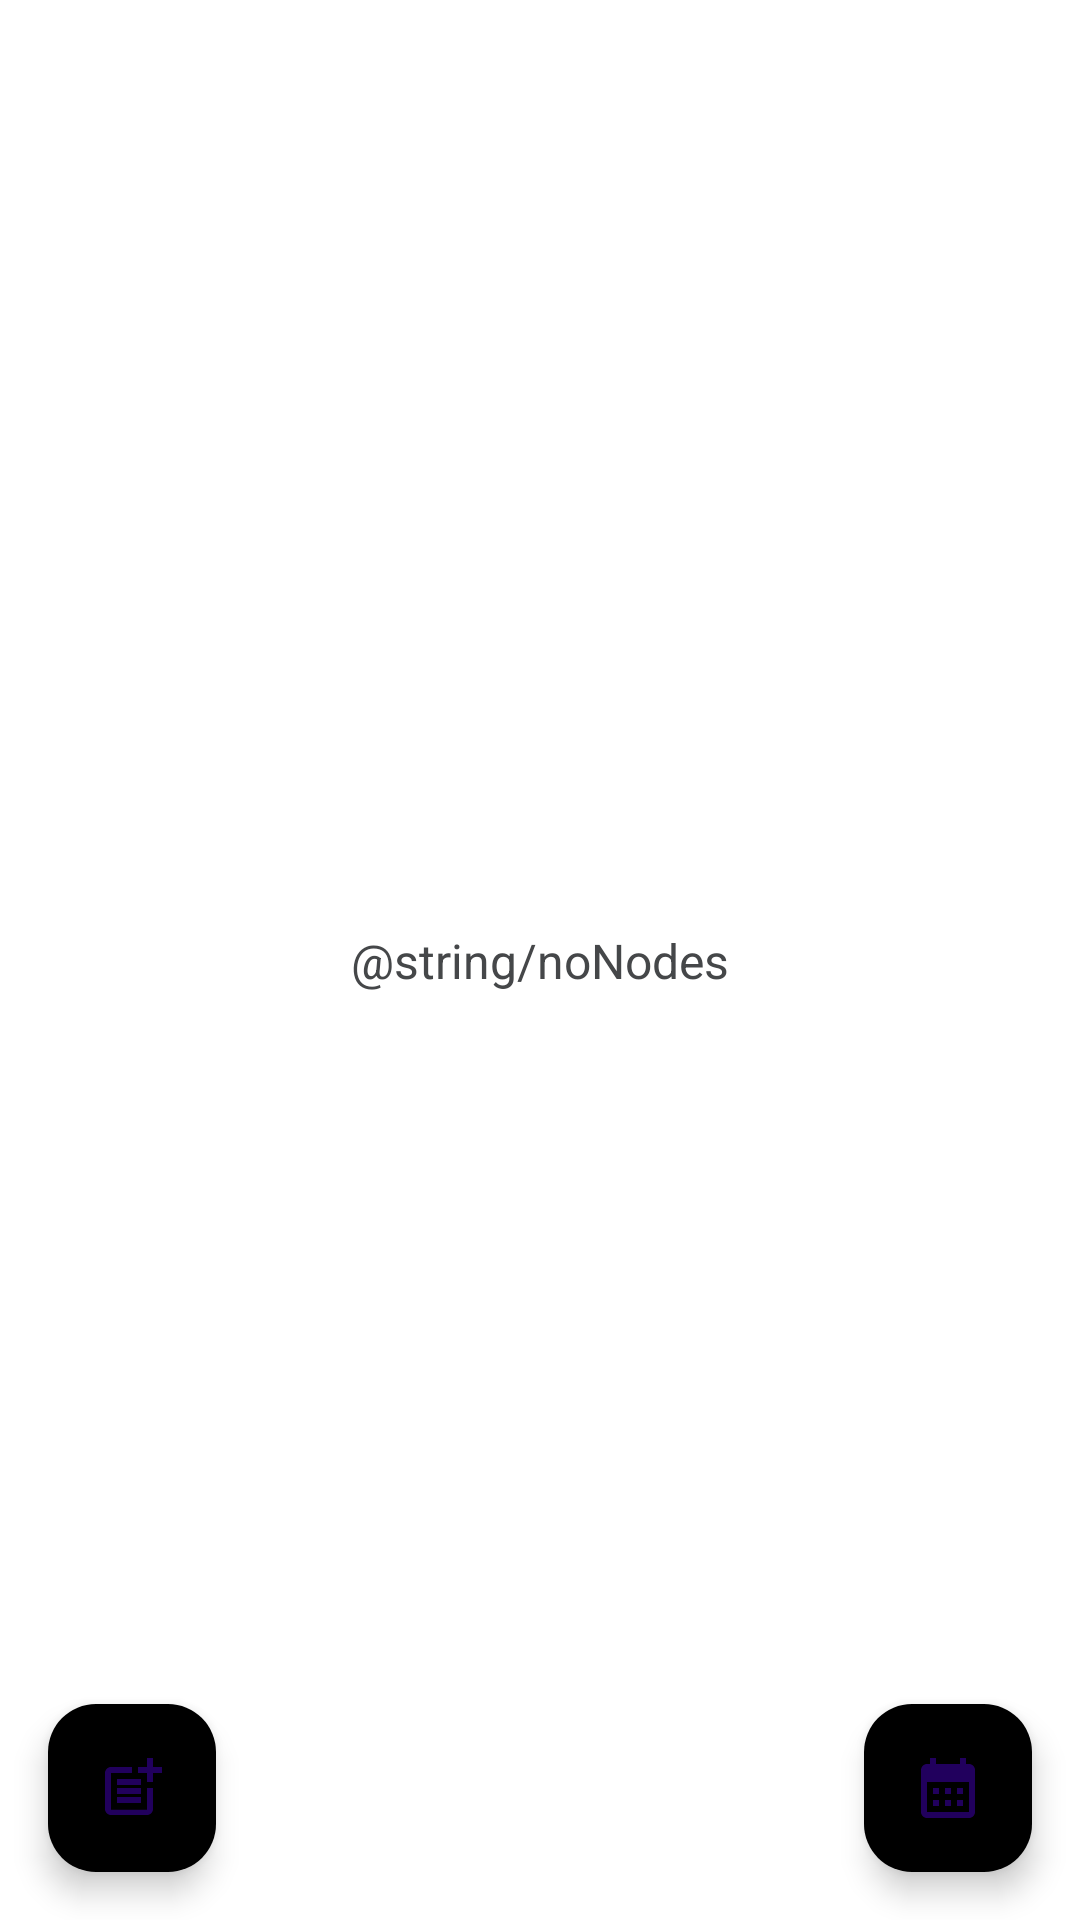

This screen was rendered from an Android layout file. Write that file and the resources it references.
<!-- AndroidManifest.xml: application theme Theme.App_notes_2024 -->
<!-- res/layout/activity_main.xml -->
<?xml version="1.0" encoding="utf-8"?>
<androidx.constraintlayout.widget.ConstraintLayout xmlns:android="http://schemas.android.com/apk/res/android"
    xmlns:app="http://schemas.android.com/apk/res-auto"
    xmlns:tools="http://schemas.android.com/tools"
    android:layout_width="match_parent"
    android:layout_height="match_parent"
    android:background="@color/white"
    tools:context=".app.activities.MainActivity">

    <TextView
        android:id="@+id/tvNoElements"
        android:layout_width="wrap_content"
        android:layout_height="wrap_content"
        android:text="@string/noNodes"
        android:textColor="@color/material_dynamic_neutral30"
        android:textSize="16sp"
        app:layout_constraintBottom_toBottomOf="parent"
        app:layout_constraintEnd_toEndOf="parent"
        app:layout_constraintStart_toStartOf="@+id/rcView"
        app:layout_constraintTop_toTopOf="@+id/rcView" />

    <androidx.recyclerview.widget.RecyclerView
        android:id="@+id/rcView"
        android:layout_width="0dp"
        android:layout_height="0dp"
        app:layout_constraintBottom_toBottomOf="parent"
        app:layout_constraintEnd_toEndOf="parent"
        app:layout_constraintStart_toStartOf="parent"
        app:layout_constraintTop_toTopOf="parent" />

    <com.google.android.material.floatingactionbutton.FloatingActionButton
        android:id="@+id/fbNewNote"
        android:layout_width="wrap_content"
        android:layout_height="wrap_content"
        android:layout_marginStart="16dp"
        android:layout_marginBottom="16dp"
        android:clickable="true"
        android:contentDescription="NULL"
        android:onClick="onClickNew"
        app:backgroundTint="@color/purple"
        app:layout_constraintBottom_toBottomOf="parent"
        app:layout_constraintStart_toStartOf="parent"
        app:srcCompat="@drawable/ic_add_note" />

    <com.google.android.material.floatingactionbutton.FloatingActionButton
        android:id="@+id/fbCalendar"
        android:layout_width="wrap_content"
        android:layout_height="wrap_content"
        android:layout_marginEnd="16dp"
        android:layout_marginBottom="16dp"
        android:clickable="true"
        android:contentDescription="NULL"
        app:backgroundTint="@color/purple"
        app:layout_constraintBottom_toBottomOf="parent"
        app:layout_constraintEnd_toEndOf="parent"
        app:srcCompat="@drawable/ic_open_calendar" />
</androidx.constraintlayout.widget.ConstraintLayout>
<!-- resources referenced by this layout -->
<resources>
  <!-- drawable ic_add_note (drawable-anydpi) -->
  <vector xmlns:android="http://schemas.android.com/apk/res/android"
      android:width="24dp"
      android:height="24dp"
      android:viewportWidth="24"
      android:viewportHeight="24"
      android:tint="#333333"
      android:alpha="1">
    <path
        android:fillColor="@android:color/white"
        android:pathData="M17,19.22H5V7h7V5H5C3.9,5 3,5.9 3,7v12c0,1.1 0.9,2 2,2h12c1.1,0 2,-0.9 2,-2v-7h-2V19.22z"/>
    <path
        android:fillColor="@android:color/white"
        android:pathData="M19,2h-2v3h-3c0.01,0.01 0,2 0,2h3v2.99c0.01,0.01 2,0 2,0V7h3V5h-3V2z"/>
    <path
        android:fillColor="@android:color/white"
        android:pathData="M7,9h8v2h-8z"/>
    <path
        android:fillColor="@android:color/white"
        android:pathData="M7,12l0,2l8,0l0,-2l-3,0z"/>
    <path
        android:fillColor="@android:color/white"
        android:pathData="M7,15h8v2h-8z"/>
  </vector>
  <!-- drawable ic_open_calendar (drawable-anydpi) -->
  <vector xmlns:android="http://schemas.android.com/apk/res/android"
      android:width="24dp"
      android:height="24dp"
      android:viewportWidth="24"
      android:viewportHeight="24"
      android:tint="#333333"
      android:alpha="1">
    <path
        android:fillColor="@android:color/white"
        android:pathData="M19,4h-1V2h-2v2H8V2H6v2H5C3.89,4 3.01,4.9 3.01,6L3,20c0,1.1 0.89,2 2,2h14c1.1,0 2,-0.9 2,-2V6C21,4.9 20.1,4 19,4zM19,20H5V10h14V20zM9,14H7v-2h2V14zM13,14h-2v-2h2V14zM17,14h-2v-2h2V14zM9,18H7v-2h2V18zM13,18h-2v-2h2V18zM17,18h-2v-2h2V18z"/>
  </vector>
  <style name="Theme.App_notes_2024" parent="Base.Theme.App_notes_2024" />
  <style name="Base.Theme.App_notes_2024" parent="Theme.Material3.DayNight.NoActionBar">
          
          
      </style>
  <!-- not gathered from this repository: default colours our renderer supplied (Android Studio template values) -->
  <color name="white">#FFFFFFFF</color>
</resources>
